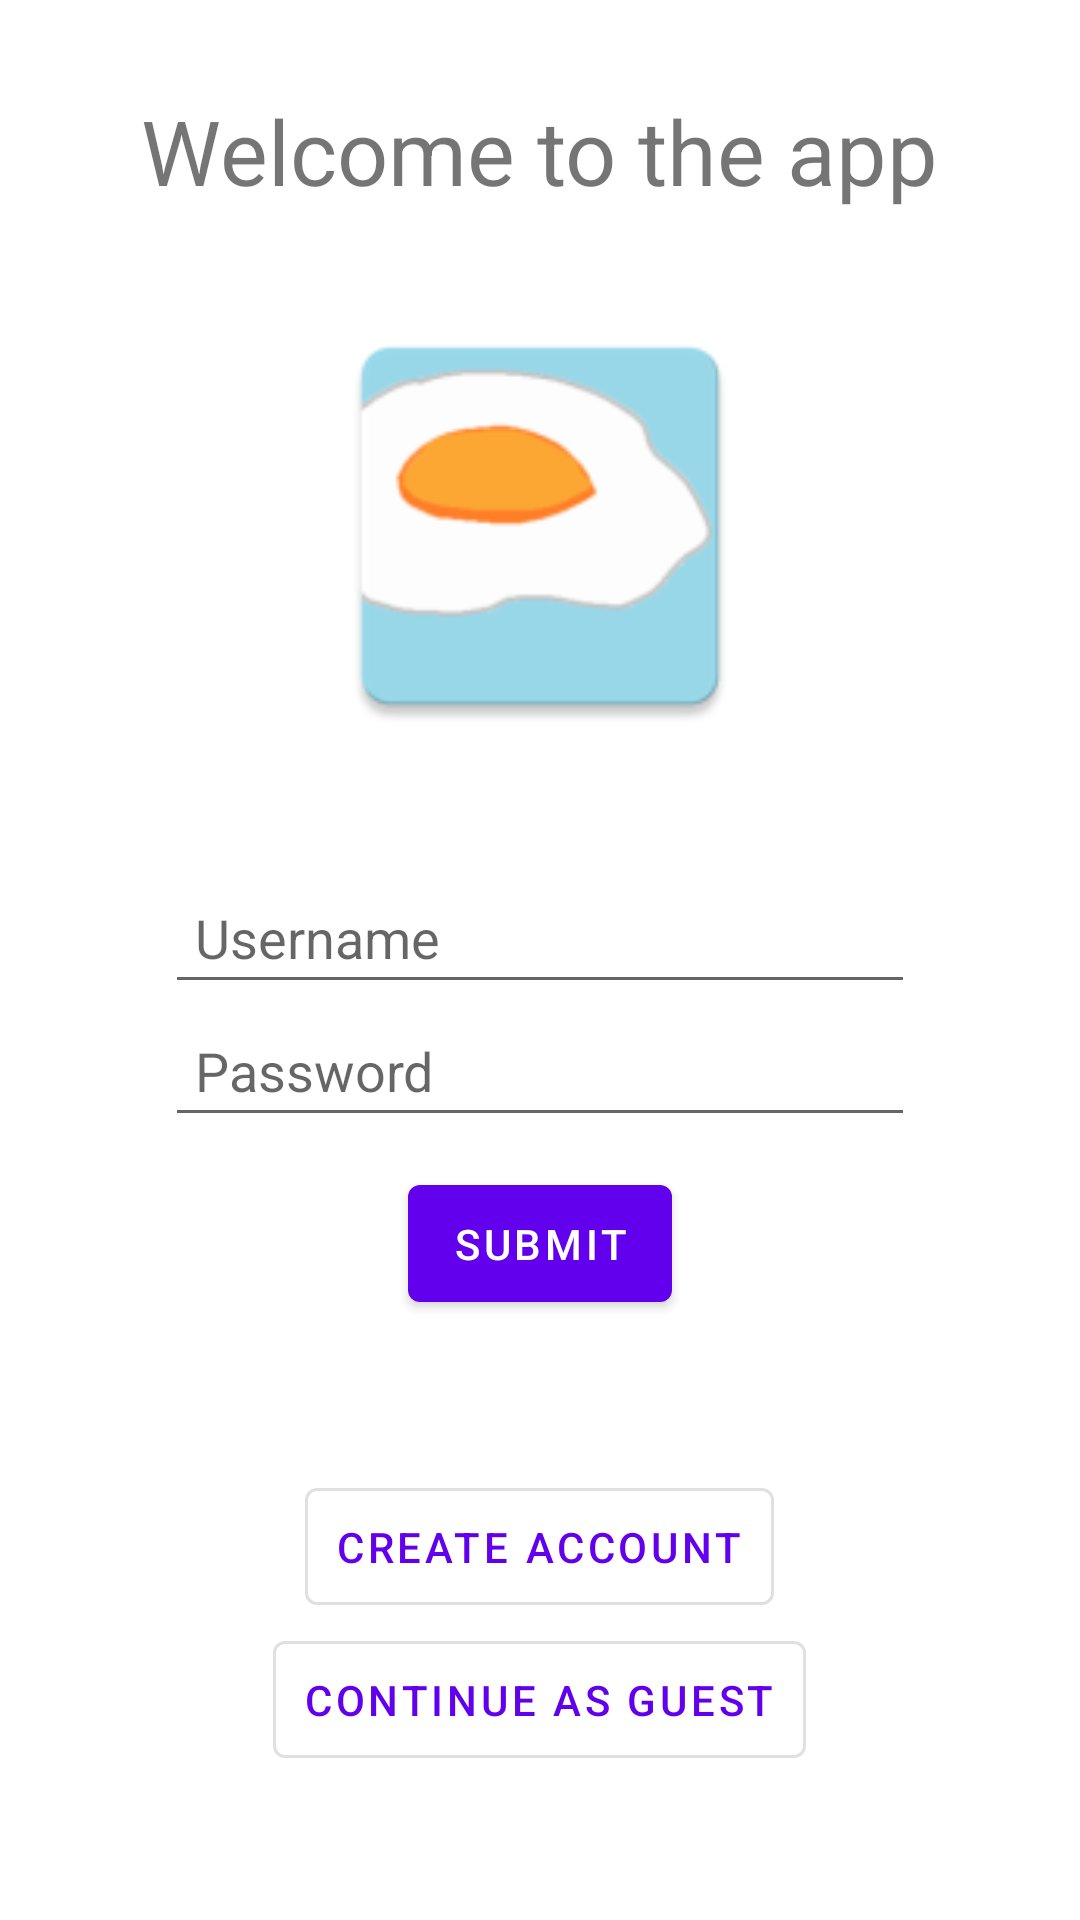

This screen was rendered from an Android layout file. Write that file and the resources it references.
<!-- AndroidManifest.xml: application theme Theme.MaterialComponents.DayNight.NoActionBar -->
<!-- res/layout/login_screen.xml -->
<?xml version="1.0" encoding="utf-8"?>
<androidx.appcompat.widget.LinearLayoutCompat
    xmlns:android="http://schemas.android.com/apk/res/android"
    android:layout_width="match_parent"
    android:layout_height="match_parent"
    android:orientation="vertical">

    <com.google.android.material.textview.MaterialTextView
        android:layout_width="wrap_content"
        android:layout_height="wrap_content"
        android:text="@string/welcome_to_the_app"
        android:textSize="30sp"
        android:layout_gravity="center"
        android:padding="30dp"/>
    <com.google.android.material.imageview.ShapeableImageView
        android:layout_width="150dp"
        android:layout_height="150dp"
        android:src="@mipmap/ic_launcher"
        android:layout_gravity="center"/>

    <Space
        android:layout_width="wrap_content"
        android:layout_height="40dp"/>

    <com.google.android.material.textfield.TextInputEditText
        android:id="@+id/loginEmailTextInput"
        android:layout_width="250dp"
        android:layout_height="wrap_content"
        android:hint="@string/username"
        android:layout_gravity="center"
        android:padding="10dp"
        android:inputType="textEmailAddress"/>
    <com.google.android.material.textfield.TextInputEditText
        android:id="@+id/loginPasswordTextInput"
        android:layout_width="250dp"
        android:layout_height="wrap_content"
        android:hint="@string/password"
        android:layout_gravity="center"
        android:padding="10dp"
        android:inputType="textPassword"/>

    <Space
        android:layout_width="wrap_content"
        android:layout_height="10dp"/>

    <com.google.android.material.button.MaterialButton
        android:id="@+id/loginSubmitButton"
        android:layout_width="wrap_content"
        android:layout_height="wrap_content"
        android:text="@string/submit"
        android:layout_gravity="center"
        android:padding="10dp"/>

    <Space
        android:layout_width="wrap_content"
        android:layout_height="50dp"/>

    <com.google.android.material.button.MaterialButton
        android:id="@+id/loginCreateProfileButton"
        android:layout_width="wrap_content"
        android:layout_height="wrap_content"
        android:text="@string/create_account"
        android:layout_gravity="center"
        android:padding="10dp"
        style="@style/Widget.MaterialComponents.Button.OutlinedButton"/>
    <com.google.android.material.button.MaterialButton
        android:id="@+id/loginGuestButton"
        android:layout_width="wrap_content"
        android:layout_height="wrap_content"
        android:text="@string/continue_as_guest"
        android:layout_gravity="center"
        android:padding="10dp"
        style="@style/Widget.MaterialComponents.Button.OutlinedButton"/>
</androidx.appcompat.widget.LinearLayoutCompat>
<!-- resources referenced by this layout -->
<resources>
  <!-- mipmap ic_launcher: png bitmap (mipmap-hdpi, 2354 bytes) -->
  <string name="continue_as_guest">Continue As Guest</string>
  <string name="create_account">Create Account</string>
  <string name="password">Password</string>
  <string name="submit">Submit</string>
  <string name="username">Username</string>
  <string name="welcome_to_the_app">Welcome to the app</string>
</resources>
